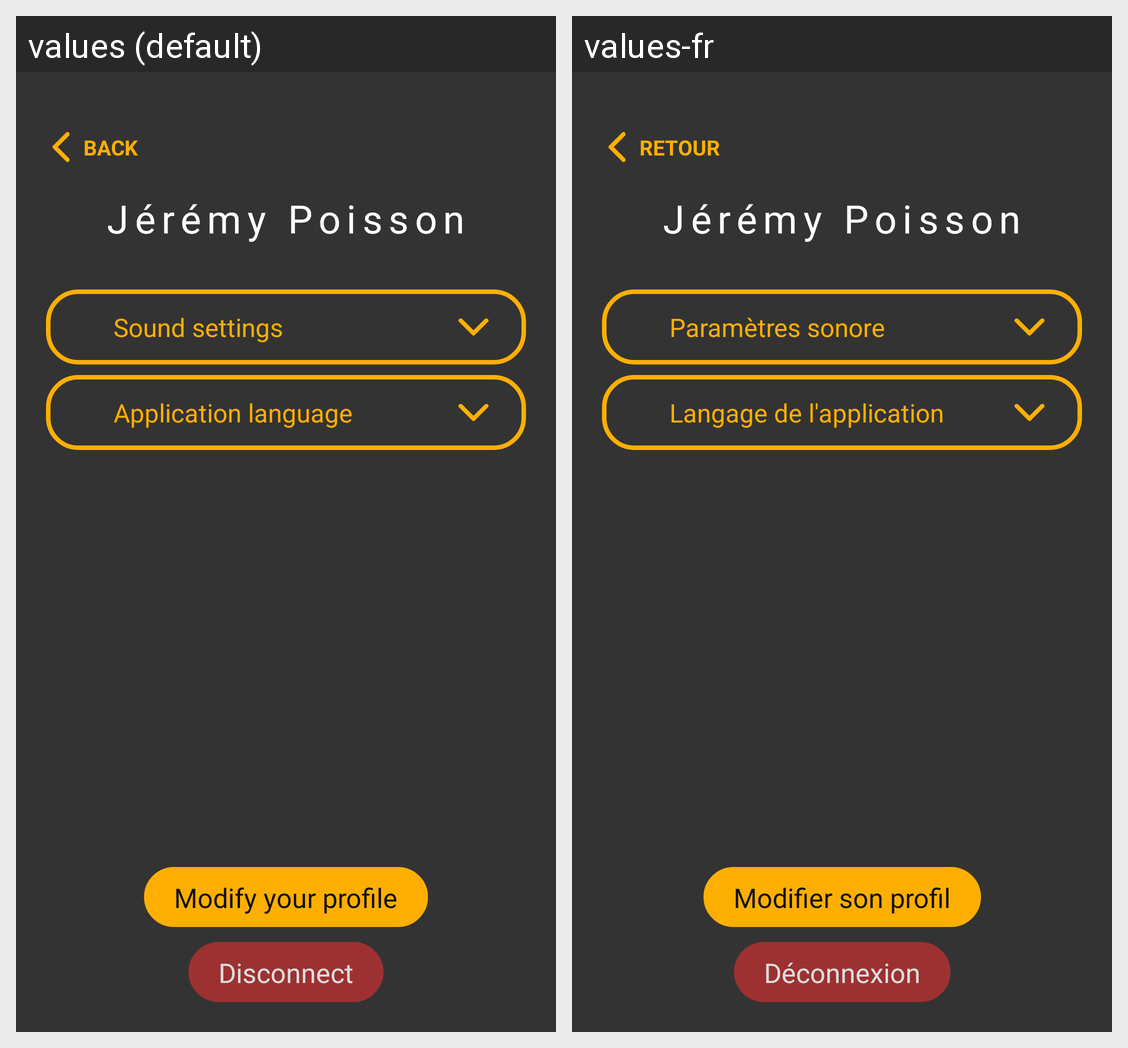

Translations of the strings shown on this Android screen, per locale in the grid:
Android screen res/layout/profile_activity_view.xml rendered under 2 locales, left to right: values (default), values-fr. Device: Nexus 5 (rendered at 1080×1920; each locale shown at half size, 540×960, under a caption strip naming it); theme Theme.MinsTalesApp.
Strings drawn on this screen, with the default value and each locale's value (text and hints the layout hard-codes, and strings that could not be matched under every locale, appear in the picture but are not listed):

back
  values: BACK
  values-fr: RETOUR

sound_settings
  values: Sound settings
  values-fr: Paramètres sonore

app_language
  values: Application language
  values-fr: Langage de l'application

disconnect
  values: Disconnect
  values-fr: Déconnexion

modify_profile
  values: Modify your profile
  values-fr: Modifier son profil
